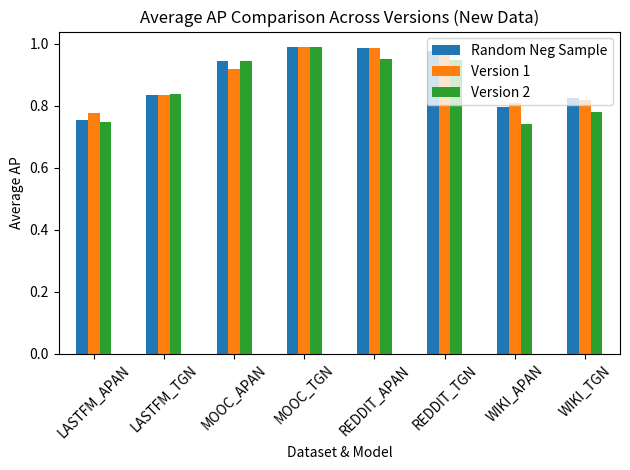

Python code for this plot: (Note: this script raises an exception after producing the figure.)
import matplotlib


matplotlib.use("Agg")  # use the non-interactive Agg backend
import matplotlib.pyplot as plt
import pandas as pd


# Prepare the new Average AP data
ap_data = {
    "Random Neg Sample": [
        0.754989,
        0.834034,
        0.943569,
        0.989180,
        0.985128,
        0.976484,
        0.795468,
        0.824644,
    ],
    "Version 1": [
        0.778015,
        0.833992,
        0.918679,
        0.990132,
        0.986003,
        0.974421,
        0.807966,
        0.818593,
    ],
    "Version 2": [
        0.747783,
        0.836691,
        0.945641,
        0.988672,
        0.952634,
        0.946480,
        0.742347,
        0.779391,
    ],
}

index = [
    "LASTFM_APAN",
    "LASTFM_TGN",
    "MOOC_APAN",
    "MOOC_TGN",
    "REDDIT_APAN",
    "REDDIT_TGN",
    "WIKI_APAN",
    "WIKI_TGN",
]

df_ap = pd.DataFrame(ap_data, index=index)

# Plotting
ax = df_ap.plot(kind="bar", rot=45)
ax.set_ylabel("Average AP")
ax.set_xlabel("Dataset & Model")
ax.set_title("Average AP Comparison Across Versions (New Data)")
plt.tight_layout()

# Save to file for local plotting
output_path = "avg_ap_comparison_new.png"
plt.savefig(output_path, dpi=300, bbox_inches="tight")
logger.debug(f"Figure saved to {output_path}")
